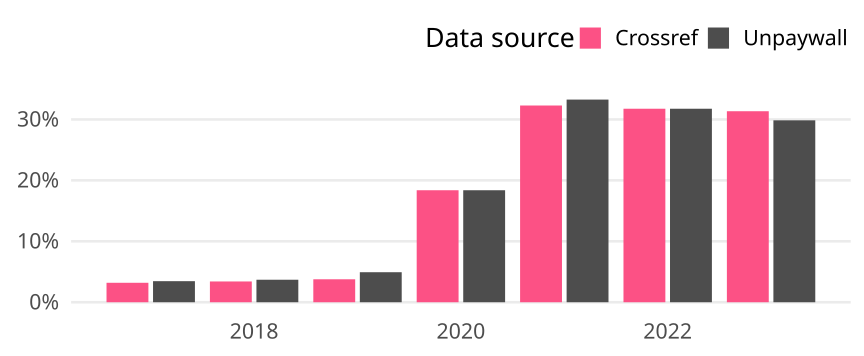

Values plotted in this chart, from the file beside it:
cr_year, cat, article_total, name, oa_articles, oa_share
2017, Germany, 376, Crossref, 12, 0.03191
2017, Germany, 376, Unpaywall, 13, 0.03457
2018, Germany, 352, Crossref, 12, 0.03409
2018, Germany, 352, Unpaywall, 13, 0.03693
2019, Germany, 345, Crossref, 13, 0.03768
2019, Germany, 345, Unpaywall, 17, 0.04928
2020, Germany, 419, Crossref, 77, 0.1838
2020, Germany, 419, Unpaywall, 77, 0.1838
2021, Germany, 412, Crossref, 133, 0.3228
2021, Germany, 412, Unpaywall, 137, 0.3325
2022, Germany, 274, Crossref, 87, 0.3175
2022, Germany, 274, Unpaywall, 87, 0.3175
2023, Germany, 67, Crossref, 21, 0.3134
2023, Germany, 67, Unpaywall, 20, 0.2985
